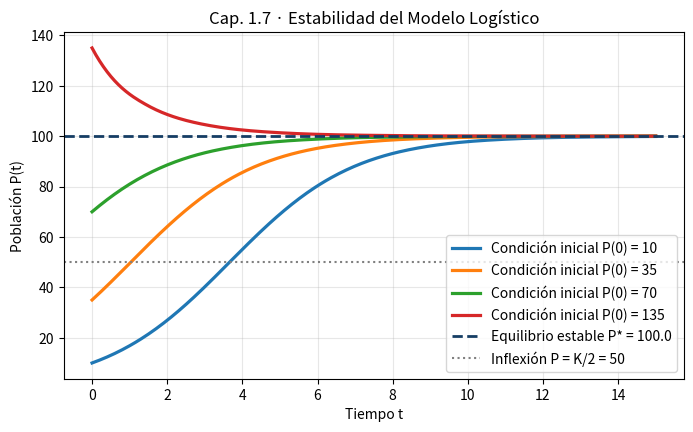

Recreate this plot in Python.
# Capítulo 1.7: Modelos de Población, Equilibrio y Velocidad
import numpy as np
from scipy.integrate import solve_ivp
import matplotlib.pyplot as plt

# Simulación del modelo logístico dP/dt = r*P*(1 - P/K) desde distintas condiciones iniciales
t_eval = np.linspace(0, 15, 300)
r, K = 0.6, 100.0

plt.figure(figsize=(8, 4.5))
for P0 in [10, 35, 70, 135]:
    sol = solve_ivp(lambda t, P: r * P * (1 - P / K), [0, 15], [P0], t_eval=t_eval)
    plt.plot(sol.t, sol.y[0], lw=2.3, label=f"Condición inicial P(0) = {P0}")

plt.axhline(K, color="#153d64", ls="--", lw=2, label=f"Equilibrio estable P* = {K}")
plt.axhline(K/2, color="gray", ls=":", label="Inflexión P = K/2 = 50")
plt.title("Cap. 1.7 · Estabilidad del Modelo Logístico")
plt.xlabel("Tiempo t"); plt.ylabel("Población P(t)")
plt.grid(True, alpha=0.3); plt.legend()
plt.show()
